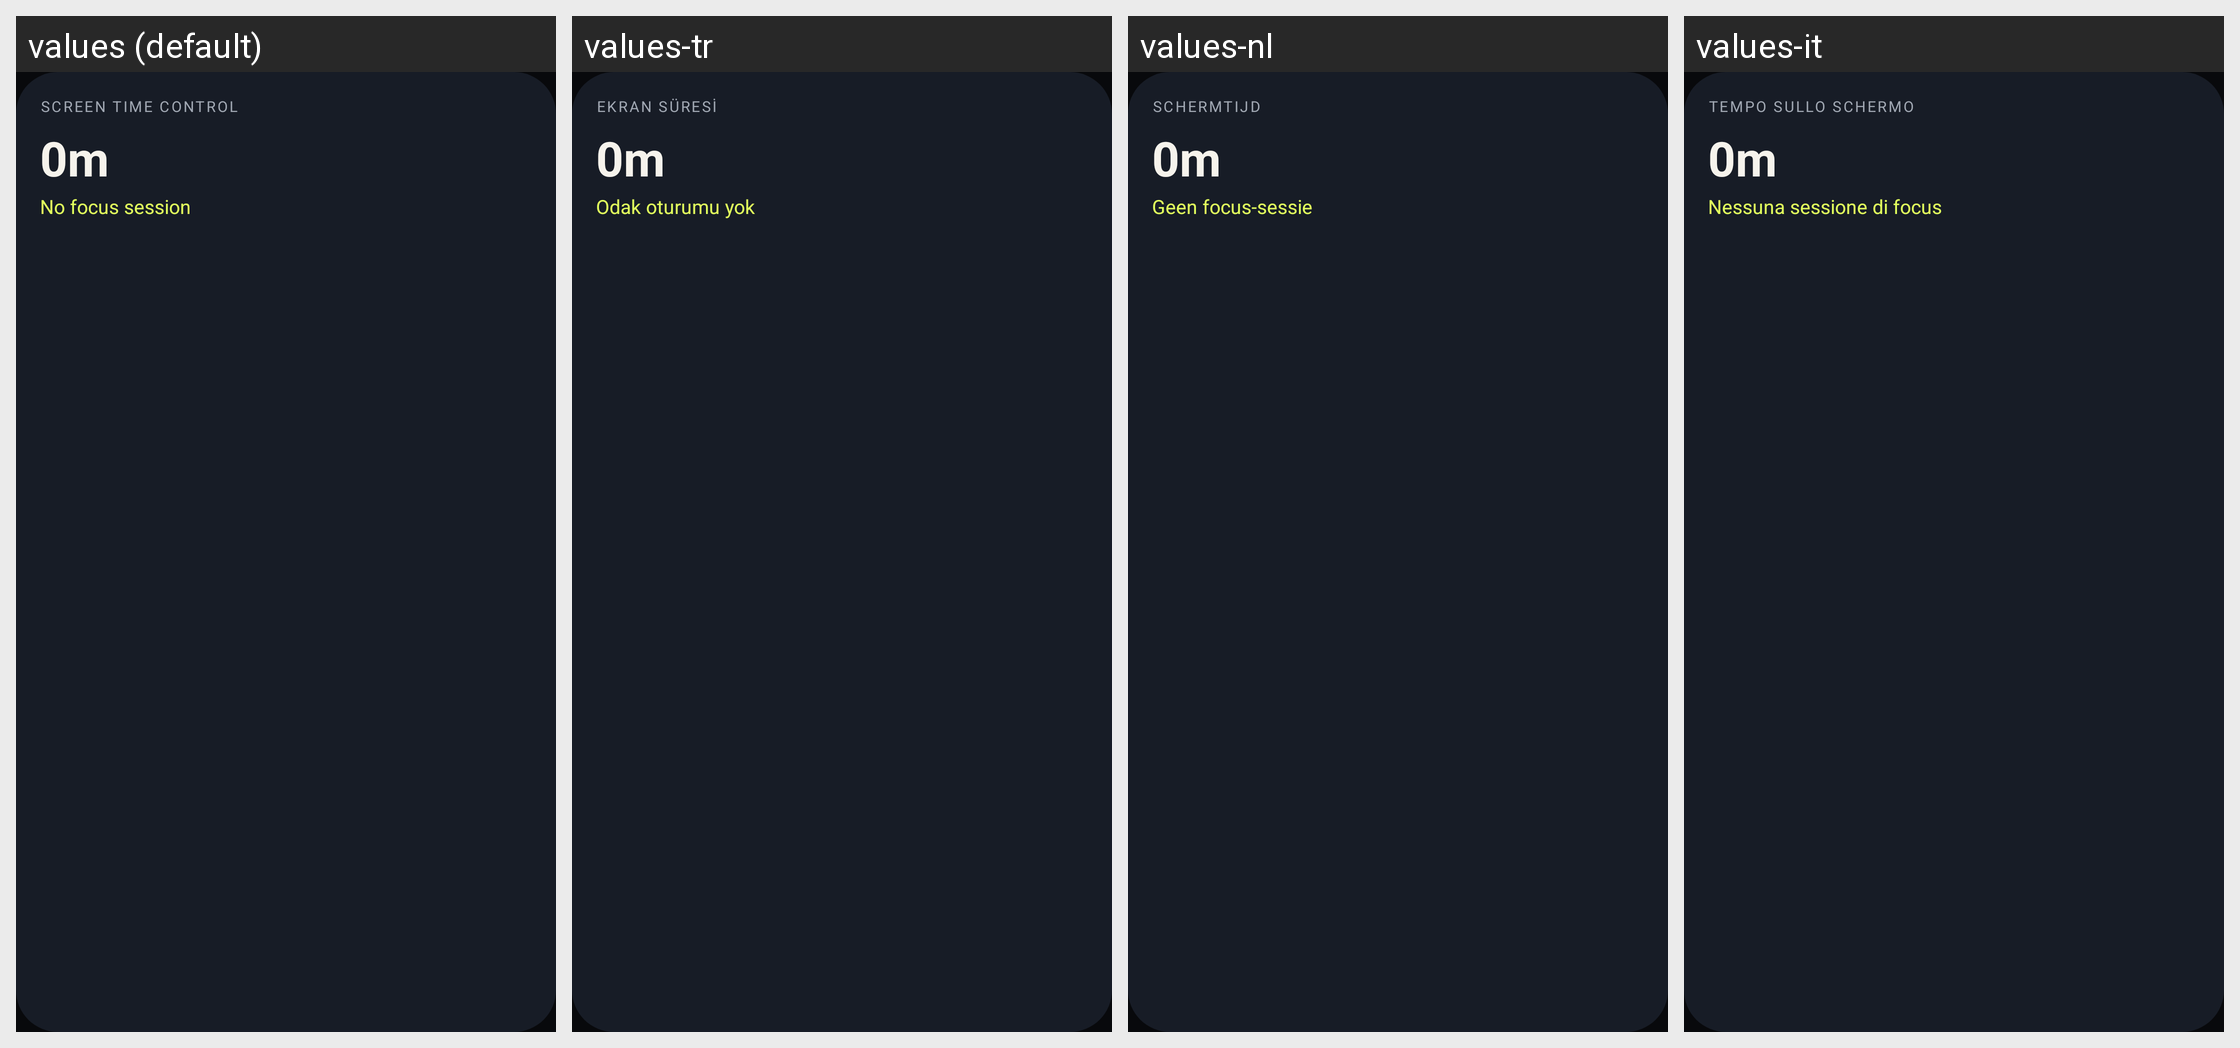

Locale-by-locale string values for the Android screen shown in this grid:
Android screen res/layout/widget_limit.xml rendered under 4 locales, left to right: values (default), values-tr, values-nl, values-it. Device: Nexus 5 (rendered at 1080×1920; each locale shown at half size, 540×960, under a caption strip naming it); theme Theme.ScrnLimit.
Other locales in the repository, not shown: values-ar, values-de, values-el, values-es, values-fa, values-fr, values-ko, values-pl, values-pt, values-ro, values-ru, values-sv, values-uk, values-vi, values-zh-rCN.
Strings drawn on this screen, with the default value and each locale's value (text and hints the layout hard-codes, and strings that could not be matched under every locale, appear in the picture but are not listed):

widget_kicker
  values: Screen time control
  values-tr: Ekran süresi
  values-nl: Schermtijd
  values-it: Tempo sullo schermo

widget_session_empty
  values: No focus session
  values-tr: Odak oturumu yok
  values-nl: Geen focus-sessie
  values-it: Nessuna sessione di focus
